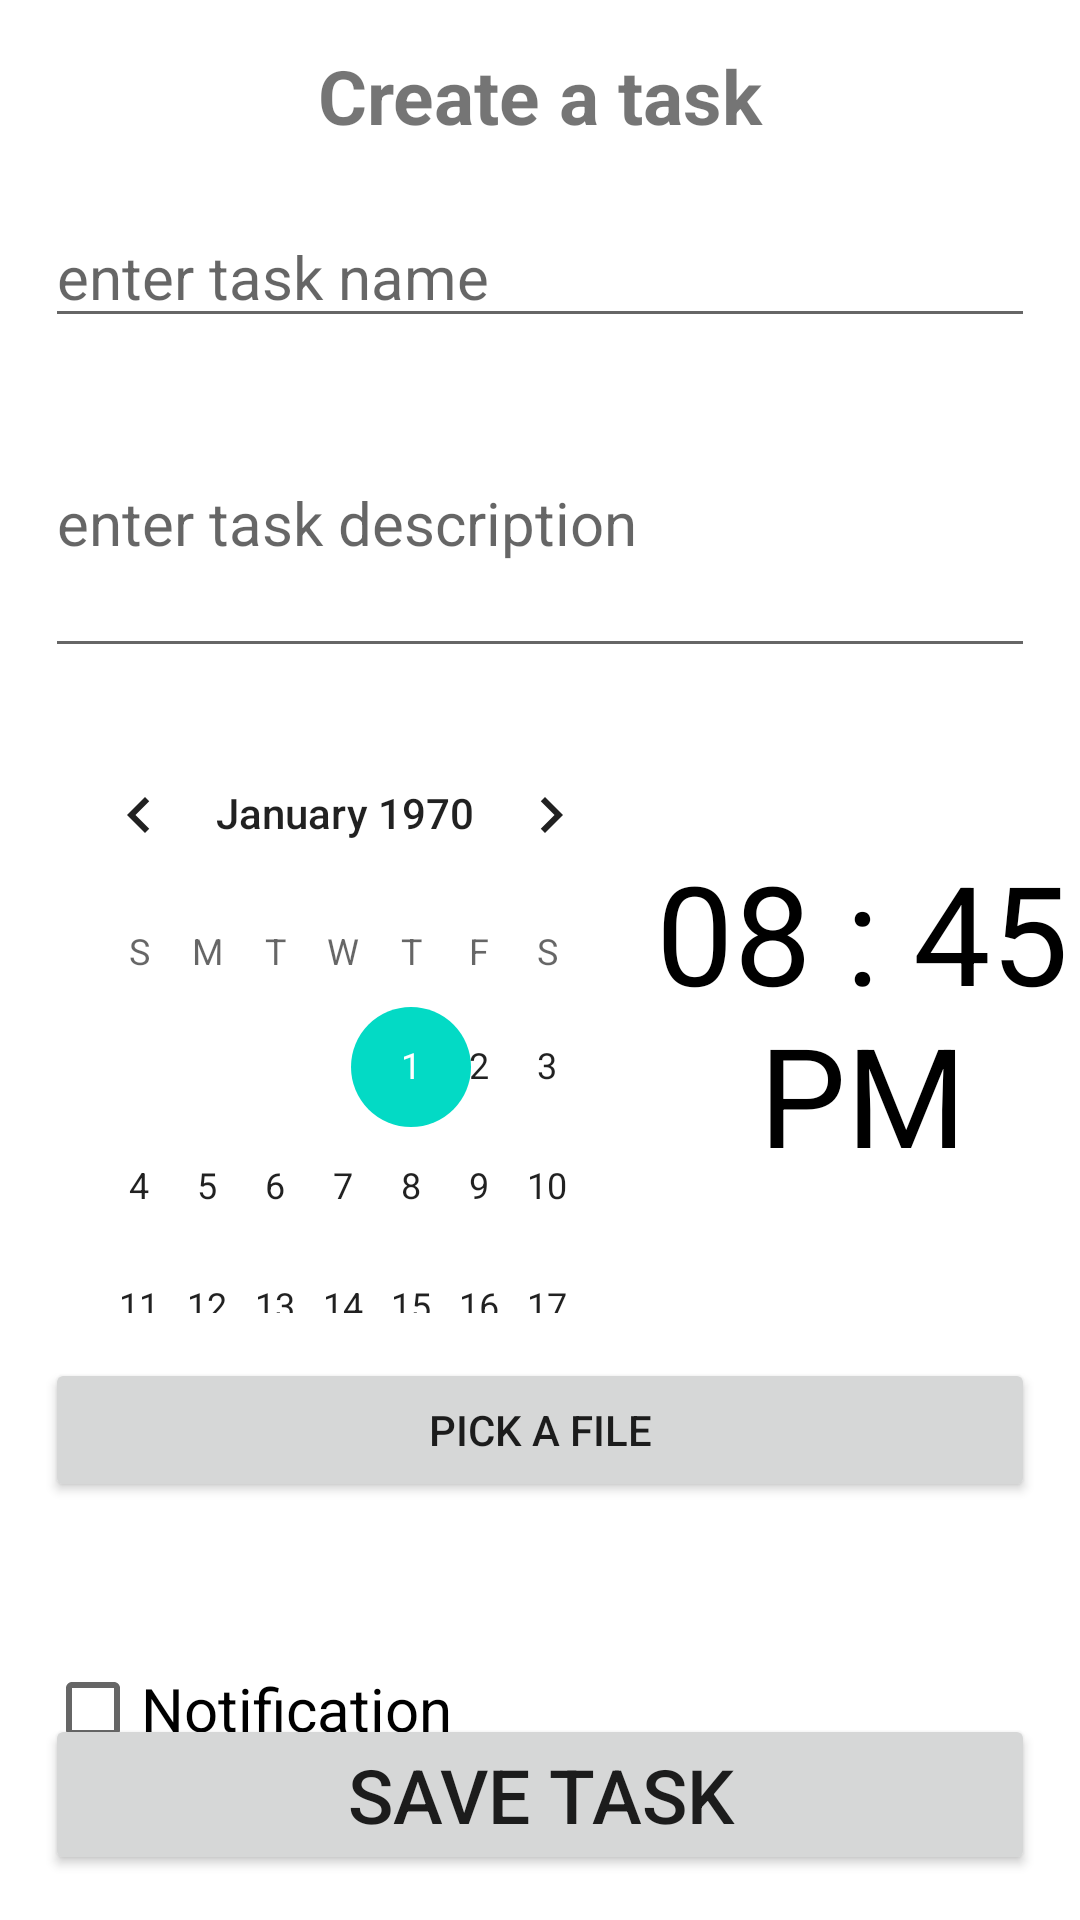

Layout XML and referenced resources for this Android screen:
<!-- AndroidManifest.xml: application theme Theme.DrawerMenuGoogleAuthorization -->
<!-- res/layout/fragment_create_update_task.xml -->
<?xml version="1.0" encoding="utf-8"?>
<FrameLayout xmlns:android="http://schemas.android.com/apk/res/android"
    xmlns:tools="http://schemas.android.com/tools"
    android:layout_width="match_parent"
    android:layout_height="match_parent"
    xmlns:app="http://schemas.android.com/apk/res-auto"
    tools:context=".fragments.CreateUpdateTaskFragment">

    

    <androidx.constraintlayout.widget.ConstraintLayout
        android:layout_width="match_parent"
        android:layout_height="match_parent">

        <TextView
            android:id="@+id/tvTop"
            android:layout_width="0dp"
            app:layout_constraintTop_toTopOf="parent"
            app:layout_constraintStart_toStartOf="parent"
            app:layout_constraintEnd_toEndOf="parent"
            android:layout_height="wrap_content"
            android:text="Create a task"
            android:textStyle="bold"
            android:textAlignment="center"
            android:textSize="25sp"
            android:layout_marginTop="15dp"/>

        <EditText
            android:layout_width="0dp"
            android:layout_height="wrap_content"
            android:lines="1"
            android:hint="enter task name"
            app:layout_constraintTop_toBottomOf="@id/tvTop"
            app:layout_constraintStart_toStartOf="parent"
            app:layout_constraintEnd_toEndOf="parent"
            android:layout_marginTop="20dp"
            android:textSize="20sp"
            android:layout_marginStart="15dp"
            android:layout_marginEnd="15dp"
            android:id="@+id/etTaskName"/>

        <EditText
            android:layout_width="0dp"
            android:layout_height="100dp"
            android:lines="1"
            android:hint="enter task description"
            app:layout_constraintTop_toBottomOf="@id/etTaskName"
            app:layout_constraintStart_toStartOf="parent"
            app:layout_constraintEnd_toEndOf="parent"
            android:layout_marginTop="10dp"
            android:textSize="20sp"
            android:layout_marginStart="15dp"
            android:layout_marginEnd="15dp"
            android:id="@+id/etTaskDesc"/>

        <CalendarView
            android:id="@+id/calendarView"
            android:layout_width="200dp"
            android:layout_height="200dp"
            app:layout_constraintTop_toBottomOf="@id/etTaskDesc"
            app:layout_constraintStart_toStartOf="parent"
            android:layout_marginStart="15dp"
            android:layout_marginTop="15dp"/>

        <TextView
            android:layout_width="0dp"
            android:layout_height="wrap_content"
            android:id="@+id/selectedTimeHour"
            android:text="08 : 45 PM"
            android:textSize="46sp"
            app:layout_constraintTop_toTopOf="@id/calendarView"
            app:layout_constraintBottom_toBottomOf="@id/calendarView"
            app:layout_constraintStart_toEndOf="@id/calendarView"
            app:layout_constraintEnd_toEndOf="parent"
            android:textAlignment="center"
            android:textColor="@color/black"/>


        <Button
            android:layout_width="0dp"
            android:layout_height="wrap_content"
            android:text="Pick a file"
            app:layout_constraintTop_toBottomOf="@id/calendarView"
            app:layout_constraintStart_toStartOf="parent"
            app:layout_constraintEnd_toEndOf="parent"
            android:id="@+id/btnPickFile"
            android:layout_marginTop="15dp"
            android:layout_marginStart="15dp"
            android:layout_marginEnd="15dp"/>
        <LinearLayout
            android:layout_width="match_parent"
            android:layout_height="wrap_content"
            app:layout_constraintTop_toBottomOf="@id/btnPickFile"
            android:layout_marginStart="15dp"
            android:layout_marginEnd="15dp"
            android:id="@+id/linearLayoutUri"
            android:visibility="gone"
            android:orientation="horizontal">

            <TextView
                android:layout_weight="2"
                android:layout_width="wrap_content"
                android:layout_height="wrap_content"
                android:lines="1"
                android:id="@+id/tvFileUri"
                android:text="uri"
                android:textSize="20sp"/>

            <ImageView
                android:layout_width="25dp"
                android:layout_height="25dp"
                android:src="@drawable/ic_delete"
                android:id="@+id/ivDelete"/>

        </LinearLayout>


        <CheckBox
            android:id="@+id/checkBoxNotification"
            android:layout_width="0dp"
            android:layout_height="wrap_content"
            android:text="Notification"
            app:layout_constraintTop_toBottomOf="@id/btnPickFile"
            app:layout_constraintStart_toStartOf="parent"
            app:layout_constraintEnd_toEndOf="parent"
            android:layout_marginStart="15dp"
            android:textSize="20sp"
            android:layout_marginEnd="15dp"
            android:layout_marginTop="45dp"
            />

        <Button
            android:layout_width="0dp"
            android:layout_height="wrap_content"
            android:text="Save Task"
            app:layout_constraintBottom_toBottomOf="parent"
            app:layout_constraintStart_toStartOf="parent"
            app:layout_constraintEnd_toEndOf="parent"
            android:layout_marginStart="15dp"
            android:layout_marginEnd="15dp"
            android:layout_marginBottom="15dp"
            android:textSize="25sp"
            android:id="@+id/btnSaveTask"/>



    </androidx.constraintlayout.widget.ConstraintLayout>

</FrameLayout>
<!-- resources referenced by this layout -->
<resources>
  <color name="black">#FF000000</color>
  <style name="Theme.DrawerMenuGoogleAuthorization" parent="Theme.MaterialComponents.DayNight.NoActionBar">
          
          <item name="colorPrimary">@color/purple_500</item>
          <item name="colorPrimaryVariant">@color/purple_700</item>
          <item name="colorOnPrimary">@color/white</item>
          
          <item name="colorSecondary">@color/teal_200</item>
          <item name="colorSecondaryVariant">@color/teal_700</item>
          <item name="colorOnSecondary">@color/black</item>
          
          <item name="android:statusBarColor" tools:targetApi="l">?attr/colorPrimaryVariant</item>
          
          <item name="android:windowFullscreen">true</item>
          <item name="windowActionBar">false</item>
          <item name="windowNoTitle">true</item>
  
      </style>
  <color name="purple_500">#FF6200EE</color>
  <color name="purple_700">#FF3700B3</color>
  <color name="white">#FFFFFFFF</color>
  <color name="teal_200">#FF03DAC5</color>
  <color name="teal_700">#FF018786</color>
</resources>
